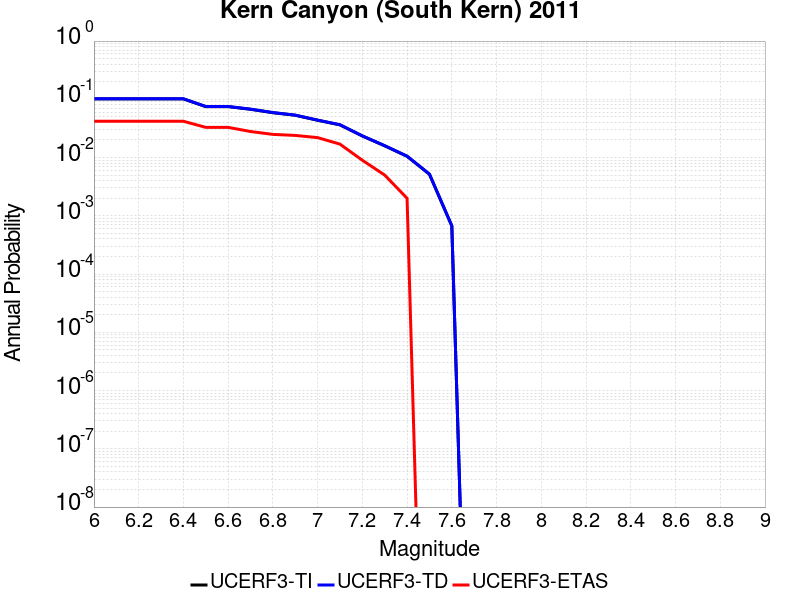

The data file committed next to this chart (first rows):
Magnitude, UCERF3-TI Prob, UCERF3-TD Prob, UCERF3-ETAS Prob
6.0, 0.1016, 0.1022, 0.042
6.1, 0.1016, 0.1022, 0.042
6.2, 0.1016, 0.1022, 0.042
6.3, 0.1016, 0.1022, 0.042
6.4, 0.1016, 0.1022, 0.042
6.5, 0.07492, 0.07535, 0.033
6.6, 0.07492, 0.07535, 0.033
6.7, 0.06743, 0.06781, 0.028
6.8, 0.05894, 0.05927, 0.025
6.9, 0.05325, 0.05355, 0.024
7.0, 0.04371, 0.04396, 0.022
7.1, 0.03641, 0.03661, 0.017
7.2, 0.02346, 0.02359, 0.009
7.3, 0.0159, 0.01599, 0.005
7.4, 0.01051, 0.01057, 0.002
7.5, 0.005171, 0.005201, 0.0
7.6, 6.708552E-4, 6.748372E-4, 0.0
